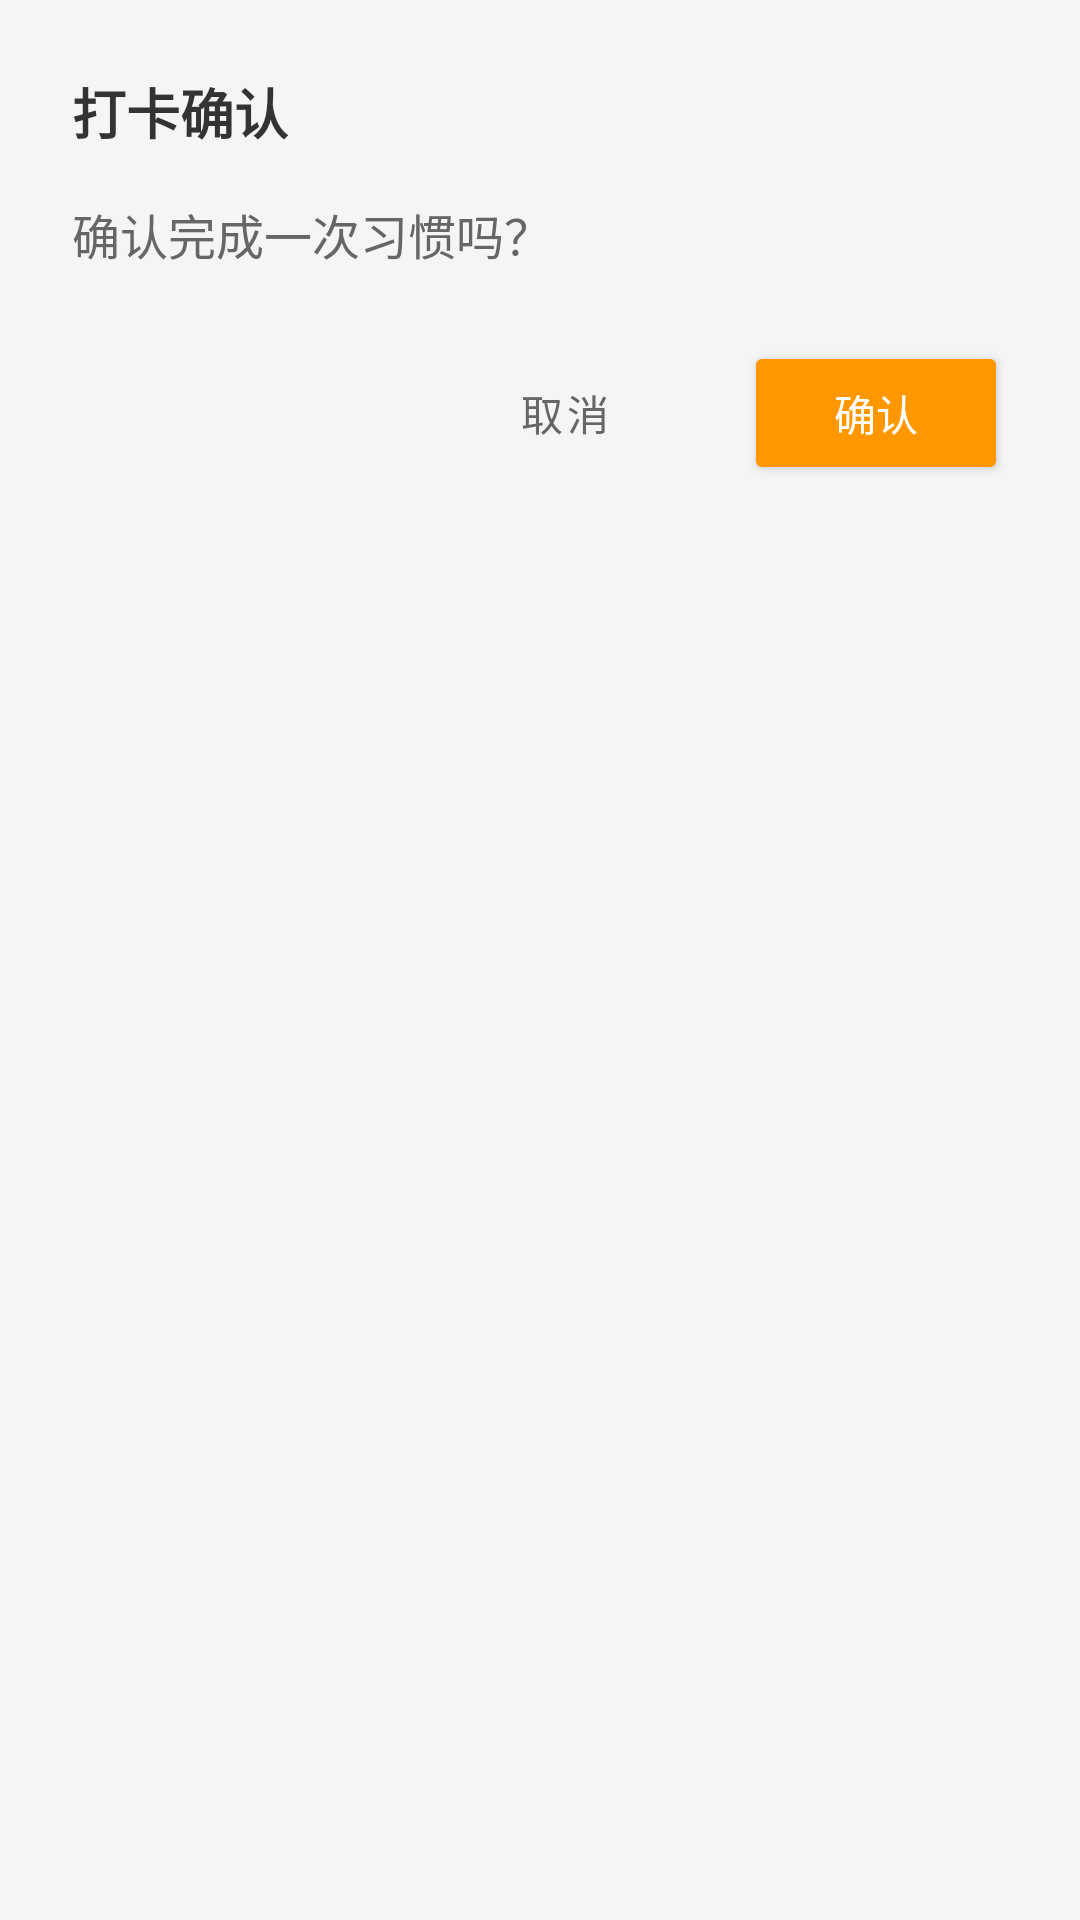

Write the Android layout XML for this screen, with the resource values it uses.
<!-- AndroidManifest.xml: application theme Theme.HabitTracker -->
<!-- res/layout/dialog_checkin.xml -->
<?xml version="1.0" encoding="utf-8"?>
<LinearLayout xmlns:android="http://schemas.android.com/apk/res/android"
    android:layout_width="match_parent"
    android:layout_height="wrap_content"
    android:orientation="vertical"
    android:padding="24dp">

    <TextView
        android:id="@+id/tvTitle"
        android:layout_width="wrap_content"
        android:layout_height="wrap_content"
        android:text="打卡确认"
        android:textSize="18sp"
        android:textColor="@color/text_primary"
        android:textStyle="bold"
        android:layout_marginBottom="16dp" />

    <TextView
        android:id="@+id/tvMessage"
        android:layout_width="wrap_content"
        android:layout_height="wrap_content"
        android:text="确认完成一次习惯吗？"
        android:textSize="16sp"
        android:textColor="@color/text_secondary"
        android:layout_marginBottom="24dp" />

    <LinearLayout
        android:layout_width="match_parent"
        android:layout_height="wrap_content"
        android:orientation="horizontal"
        android:gravity="end">

        <Button
            android:id="@+id/btnCancel"
            style="@style/Widget.MaterialComponents.Button.TextButton"
            android:layout_width="wrap_content"
            android:layout_height="wrap_content"
            android:text="取消"
            android:textColor="@color/text_secondary"
            android:layout_marginEnd="16dp" />

        <Button
            android:id="@+id/btnConfirm"
            android:layout_width="wrap_content"
            android:layout_height="wrap_content"
            android:text="确认"
            android:backgroundTint="@color/theme_primary"
            android:textColor="@color/white" />

    </LinearLayout>

</LinearLayout>
<!-- resources referenced by this layout -->
<resources>
  <color name="text_primary">#FF333333</color>
  <color name="text_secondary">#FF666666</color>
  <color name="theme_primary">#FF9800</color>
  <color name="white">#FFFFFFFF</color>
  <style name="Theme.HabitTracker" parent="Theme.MaterialComponents.Light.NoActionBar">
          
          <item name="colorPrimary">@color/theme_primary</item>
          <item name="colorPrimaryDark">@color/theme_primary_dark</item>
          <item name="colorAccent">@color/theme_primary</item>
          
          
          <item name="android:textColorPrimary">@color/text_primary</item>
          <item name="android:textColorSecondary">@color/text_secondary</item>
          
          
          <item name="android:windowBackground">@color/background_light</item>
          
          
          <item name="android:statusBarColor">@color/theme_primary</item>
          
          
          <item name="colorControlNormal">@color/white</item>
          
          
          <item name="windowActionBar">false</item>
          <item name="windowNoTitle">true</item>
      </style>
  <color name="theme_primary_dark">#F57C00</color>
  <color name="background_light">#FFF5F5F5</color>
</resources>
